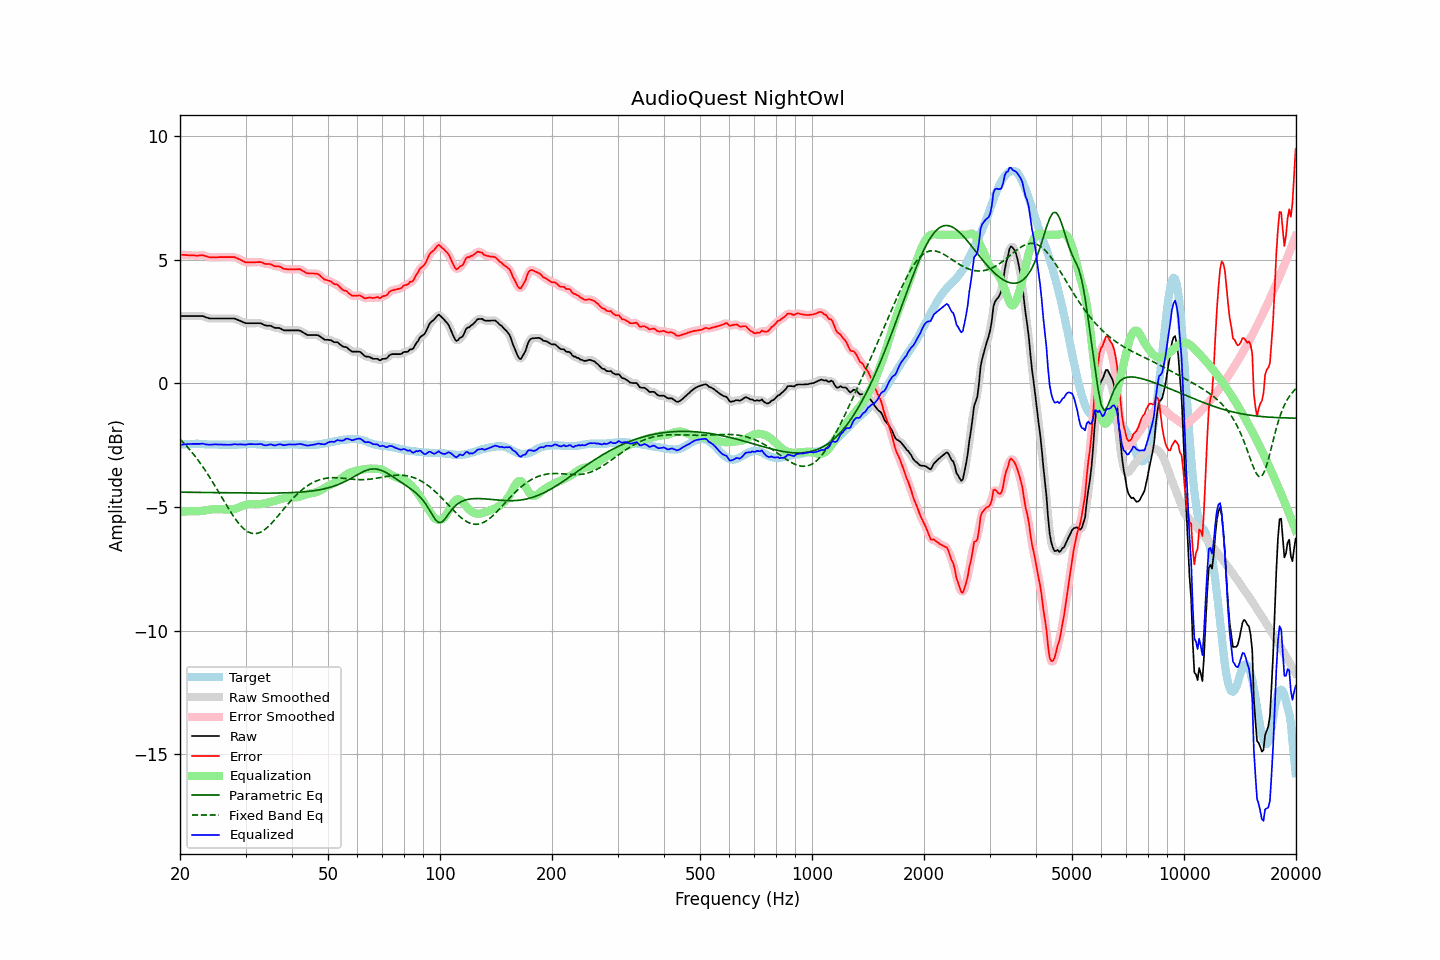

The table this chart was drawn from, first rows:
frequency, raw, error, smoothed, error_smoothed, equalization, parametric_eq, fixed_band_eq, equalized_raw, equalized_smoothed, target
20.00, 2.72, 5.21, 2.72, 5.21, -5.21, -4.40, -2.26, -2.49, -2.49, -2.49
20.20, 2.72, 5.20, 2.72, 5.20, -5.20, -4.40, -2.32, -2.48, -2.48, -2.48
20.40, 2.72, 5.19, 2.72, 5.19, -5.19, -4.40, -2.39, -2.47, -2.47, -2.47
20.61, 2.72, 5.19, 2.72, 5.19, -5.19, -4.41, -2.46, -2.47, -2.47, -2.47
20.81, 2.72, 5.18, 2.72, 5.18, -5.18, -4.41, -2.53, -2.46, -2.46, -2.46
21.02, 2.72, 5.18, 2.72, 5.18, -5.18, -4.41, -2.60, -2.46, -2.46, -2.46
21.23, 2.72, 5.17, 2.72, 5.17, -5.17, -4.41, -2.68, -2.45, -2.45, -2.45
21.44, 2.72, 5.17, 2.72, 5.17, -5.17, -4.41, -2.76, -2.45, -2.45, -2.45
21.66, 2.72, 5.17, 2.72, 5.17, -5.17, -4.41, -2.84, -2.45, -2.45, -2.45
21.87, 2.72, 5.17, 2.72, 5.17, -5.17, -4.41, -2.92, -2.45, -2.45, -2.45
22.09, 2.72, 5.16, 2.72, 5.16, -5.17, -4.41, -3.00, -2.45, -2.45, -2.44
22.31, 2.72, 5.16, 2.72, 5.16, -5.17, -4.41, -3.09, -2.45, -2.45, -2.44
22.54, 2.72, 5.17, 2.72, 5.17, -5.17, -4.41, -3.18, -2.45, -2.45, -2.45
22.76, 2.72, 5.18, 2.72, 5.18, -5.16, -4.41, -3.27, -2.45, -2.44, -2.46
22.99, 2.72, 5.18, 2.71, 5.17, -5.16, -4.42, -3.36, -2.44, -2.45, -2.46
23.22, 2.70, 5.16, 2.70, 5.16, -5.15, -4.42, -3.46, -2.45, -2.45, -2.46
23.45, 2.67, 5.14, 2.67, 5.14, -5.14, -4.42, -3.55, -2.47, -2.46, -2.47
23.69, 2.65, 5.12, 2.65, 5.12, -5.13, -4.42, -3.65, -2.48, -2.48, -2.47
23.92, 2.63, 5.10, 2.63, 5.10, -5.11, -4.42, -3.75, -2.48, -2.48, -2.47
24.16, 2.62, 5.09, 2.62, 5.09, -5.10, -4.42, -3.86, -2.48, -2.48, -2.47
24.40, 2.62, 5.09, 2.62, 5.09, -5.09, -4.42, -3.96, -2.48, -2.48, -2.47
24.65, 2.62, 5.09, 2.62, 5.09, -5.09, -4.42, -4.07, -2.47, -2.47, -2.47
24.89, 2.62, 5.09, 2.62, 5.09, -5.09, -4.42, -4.17, -2.47, -2.47, -2.47
25.14, 2.62, 5.09, 2.62, 5.09, -5.09, -4.42, -4.28, -2.47, -2.47, -2.47
25.39, 2.62, 5.10, 2.62, 5.10, -5.09, -4.42, -4.39, -2.47, -2.47, -2.48
25.65, 2.62, 5.10, 2.62, 5.10, -5.10, -4.43, -4.50, -2.48, -2.48, -2.48
25.91, 2.62, 5.10, 2.62, 5.10, -5.10, -4.43, -4.61, -2.48, -2.48, -2.48
26.16, 2.62, 5.10, 2.62, 5.10, -5.10, -4.43, -4.72, -2.48, -2.48, -2.48
26.43, 2.62, 5.10, 2.62, 5.10, -5.10, -4.43, -4.83, -2.48, -2.48, -2.48
26.69, 2.62, 5.10, 2.62, 5.10, -5.10, -4.43, -4.94, -2.49, -2.49, -2.48
26.96, 2.62, 5.10, 2.62, 5.10, -5.11, -4.43, -5.05, -2.49, -2.49, -2.48
27.23, 2.62, 5.10, 2.62, 5.10, -5.10, -4.43, -5.15, -2.49, -2.49, -2.48
27.50, 2.62, 5.10, 2.62, 5.10, -5.10, -4.43, -5.25, -2.48, -2.48, -2.48
27.77, 2.62, 5.10, 2.62, 5.10, -5.09, -4.43, -5.35, -2.47, -2.47, -2.48
28.05, 2.62, 5.10, 2.61, 5.09, -5.08, -4.43, -5.45, -2.46, -2.47, -2.48
28.33, 2.59, 5.07, 2.59, 5.07, -5.06, -4.43, -5.54, -2.47, -2.47, -2.48
28.62, 2.56, 5.04, 2.56, 5.04, -5.03, -4.43, -5.62, -2.48, -2.47, -2.48
28.90, 2.54, 5.01, 2.54, 5.01, -5.01, -4.44, -5.70, -2.47, -2.47, -2.47
29.19, 2.51, 4.98, 2.51, 4.98, -4.98, -4.44, -5.78, -2.47, -2.47, -2.47
29.48, 2.48, 4.95, 2.48, 4.94, -4.95, -4.44, -5.84, -2.47, -2.48, -2.47
29.78, 2.45, 4.91, 2.45, 4.91, -4.93, -4.44, -5.90, -2.48, -2.48, -2.46
30.08, 2.43, 4.89, 2.43, 4.90, -4.91, -4.44, -5.95, -2.48, -2.47, -2.46
30.38, 2.43, 4.89, 2.43, 4.89, -4.89, -4.44, -5.99, -2.47, -2.47, -2.46
30.68, 2.43, 4.89, 2.43, 4.89, -4.89, -4.44, -6.03, -2.46, -2.46, -2.46
30.99, 2.43, 4.89, 2.43, 4.89, -4.89, -4.44, -6.05, -2.46, -2.46, -2.46
31.30, 2.43, 4.89, 2.43, 4.89, -4.89, -4.44, -6.07, -2.46, -2.46, -2.46
31.61, 2.43, 4.89, 2.43, 4.89, -4.89, -4.44, -6.08, -2.46, -2.46, -2.46
31.93, 2.43, 4.89, 2.43, 4.89, -4.89, -4.44, -6.08, -2.47, -2.47, -2.46
32.24, 2.43, 4.90, 2.43, 4.90, -4.89, -4.44, -6.07, -2.46, -2.46, -2.47
32.57, 2.43, 4.90, 2.43, 4.90, -4.89, -4.44, -6.05, -2.46, -2.46, -2.47
32.89, 2.43, 4.90, 2.42, 4.90, -4.88, -4.44, -6.02, -2.45, -2.46, -2.47
33.22, 2.41, 4.89, 2.40, 4.88, -4.87, -4.44, -5.99, -2.47, -2.47, -2.48
33.55, 2.37, 4.85, 2.37, 4.86, -4.86, -4.44, -5.95, -2.50, -2.49, -2.48
33.89, 2.34, 4.83, 2.35, 4.83, -4.85, -4.44, -5.90, -2.51, -2.50, -2.49
34.23, 2.33, 4.82, 2.33, 4.82, -4.83, -4.44, -5.85, -2.50, -2.50, -2.49
34.57, 2.33, 4.82, 2.33, 4.82, -4.82, -4.44, -5.79, -2.49, -2.49, -2.49
34.92, 2.33, 4.82, 2.32, 4.81, -4.80, -4.44, -5.72, -2.47, -2.48, -2.49
35.27, 2.31, 4.80, 2.30, 4.79, -4.78, -4.44, -5.66, -2.48, -2.48, -2.49
35.62, 2.27, 4.76, 2.27, 4.76, -4.77, -4.44, -5.59, -2.50, -2.50, -2.49
35.97, 2.24, 4.73, 2.25, 4.74, -4.75, -4.44, -5.51, -2.52, -2.51, -2.49
... 635 more rows
